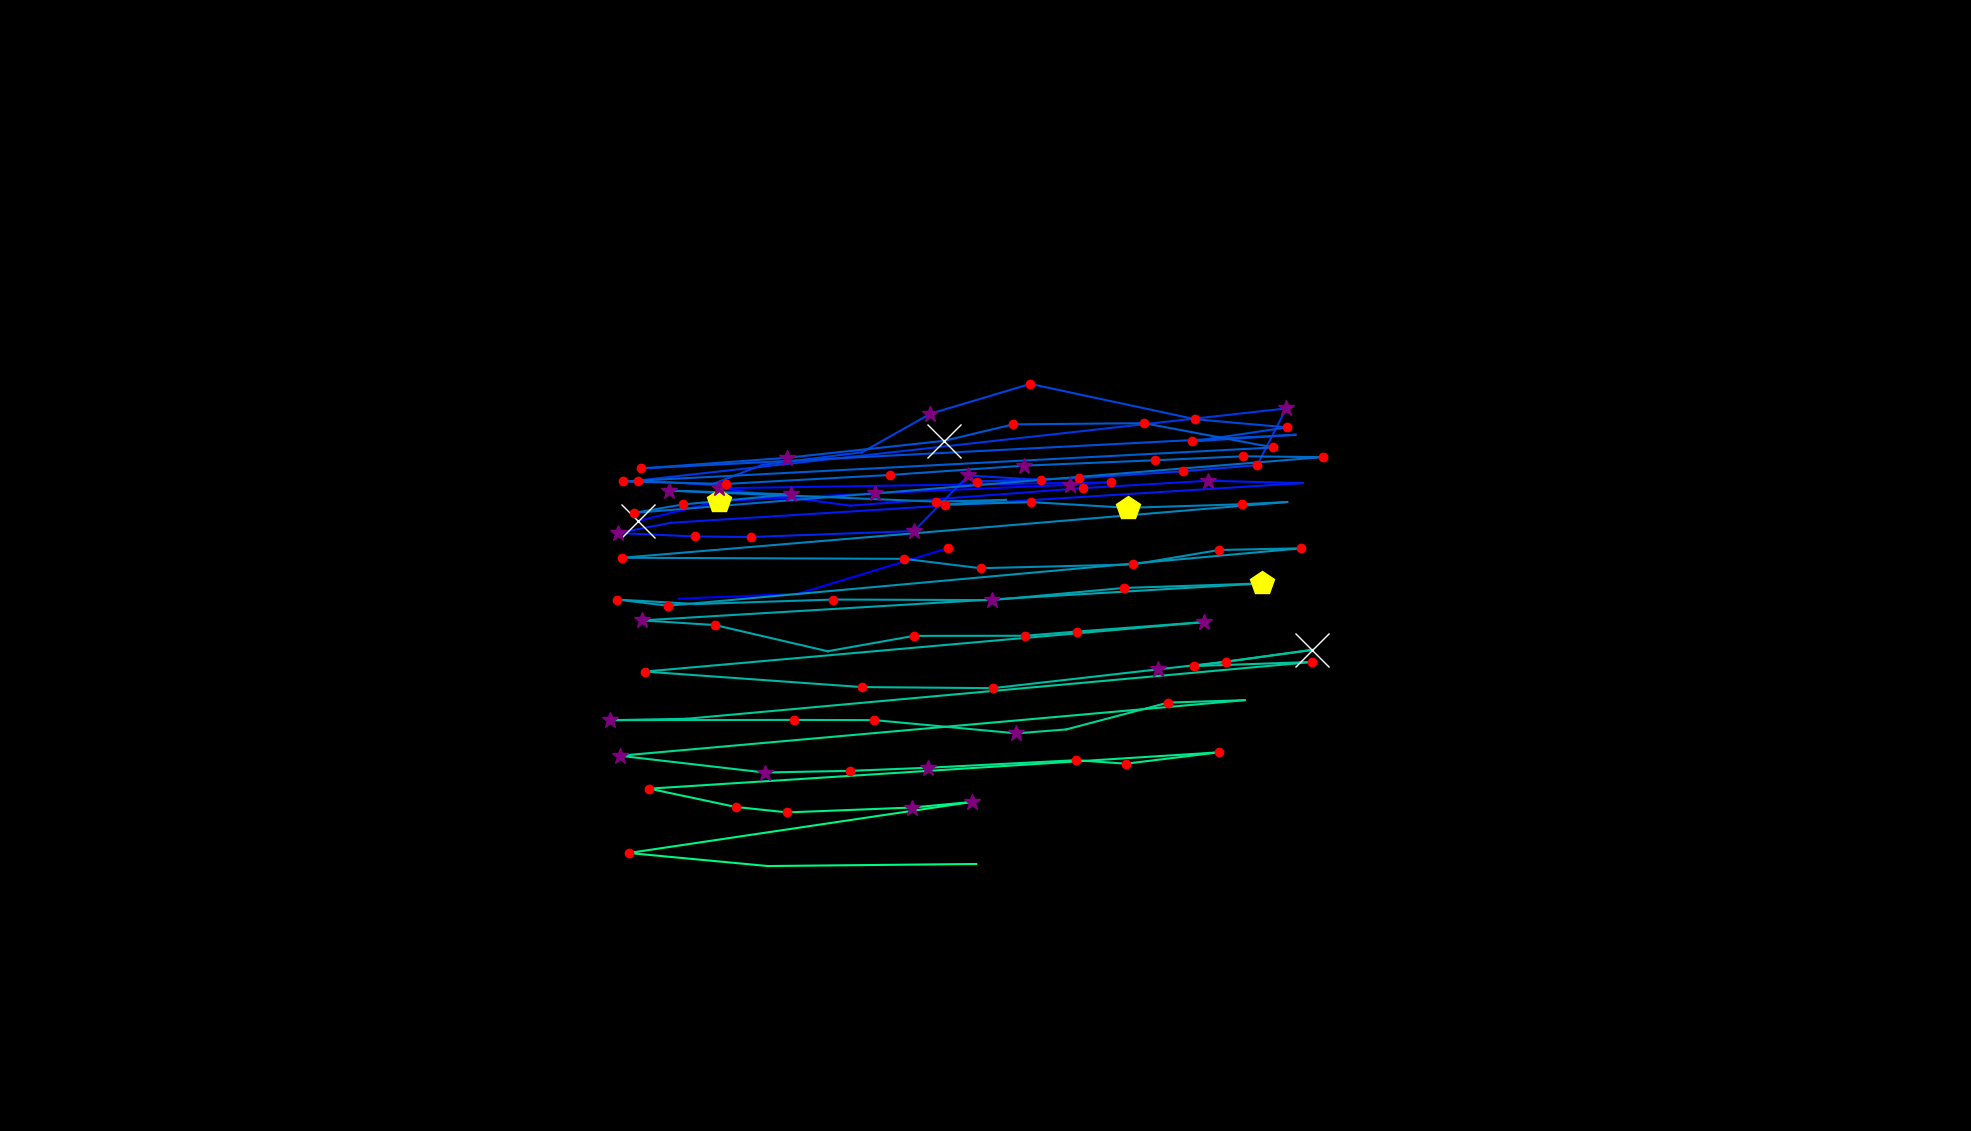

The data file committed next to this chart (first rows):
, fixation_id, timestamp, avg_gaze_x, avg_gaze_y, duration
0, 124.0, 36546, 881.4, 691.3, 24.1
1, 125.0, 36690, 1036, 697.6, 36.15
2, 126.0, 37064, 1231, 756.8, 156.6
3, 130.0, 37992, 828.5, 792.2, 638.6
4, 131.0, 38666, 934.3, 818, 482
5, 132.0, 39245, 1136, 828.2, 325.3
6, 133.0, 39691, 1389, 839.3, 265.1
7, 134.0, 39980, 1442, 842.4, 132.5
8, 135.0, 40197, 934.3, 834.7, 349.4
9, 136.0, 40823, 1105, 812.1, 108.4
10, 137.0, 41004, 1407, 834.9, 180.7
11, 138.0, 41317, 1569, 844.5, 277.1
12, 139.0, 41618, 1692, 841.4, 24.1
13, 140.0, 41932, 871.9, 789.9, 108.4
14, 141.0, 42064, 802.1, 776.6, 301.2
15, 142.0, 42390, 902.1, 772.2, 216.9
16, 143.0, 42631, 974.7, 771.4, 156.6
17, 144.0, 42823, 1187, 779.2, 337.4
18, 145.0, 43233, 1258, 851.3, 373.5
19, 146.0, 43631, 1352, 845.6, 192.8
20, 147.0, 43848, 1268, 843.5, 216.9
21, 148.0, 44113, 1401, 847.9, 228.9
22, 149.0, 44366, 1537, 856.8, 241
23, 150.0, 44643, 1633, 864.7, 192.8
24, 151.0, 44884, 1670, 938.4, 253
25, 152.0, 45233, 828.2, 844.8, 241
26, 153.0, 45547, 923.6, 839.3, 96.39
27, 154.0, 45751, 989.5, 865, 96.39
28, 155.0, 45980, 1120, 881.5, 108.4
29, 156.0, 46221, 1208, 931.6, 253
30, 157.0, 46559, 1338, 970.2, 144.6
31, 158.0, 46992, 1552, 924.4, 156.6
32, 159.0, 47173, 1672, 913.8, 228.9
33, 160.0, 47450, 1548, 895.6, 180.7
34, 161.0, 47703, 1682, 904.2, 108.4
35, 162.0, 47908, 832.6, 860.5, 168.7
36, 163.0, 48438, 1023, 874.3, 277.1
37, 164.0, 48740, 1226, 896.3, 650.7
38, 165.0, 49414, 1316, 917.7, 180.7
39, 166.0, 49619, 1486, 919.3, 204.8
40, 167.0, 49957, 1654, 887.7, 132.5
41, 168.0, 50318, 808.7, 843.5, 180.7
42, 169.0, 50523, 942.6, 840.3, 132.5
43, 170.0, 50957, 1156, 852, 204.8
44, 171.0, 51258, 1330, 864.1, 313.3
45, 172.0, 51704, 1500, 871.1, 144.6
46, 173.0, 51872, 1614, 876.3, 180.7
47, 174.0, 52077, 1718, 875.2, 192.8
48, 175.0, 52391, 823.7, 802.8, 228.9
49, 176.0, 52644, 887.3, 813.8, 120.5
50, 177.0, 52812, 1027, 826.8, 289.2
51, 178.0, 53150, 868.2, 831.7, 253
52, 179.0, 53849, 1216, 817.4, 228.9
53, 180.0, 54114, 1306, 819.7, 108.4
54, 181.0, 54318, 1227, 813.6, 216.9
55, 182.0, 54584, 1339, 816.7, 216.9
56, 183.0, 54849, 1465, 809.3, 457.9
57, 184.0, 55391, 1613, 814, 168.7
58, 185.0, 55584, 1672, 816.9, 108.4
59, 186.0, 55909, 808, 744.5, 192.8
... 50 more rows
